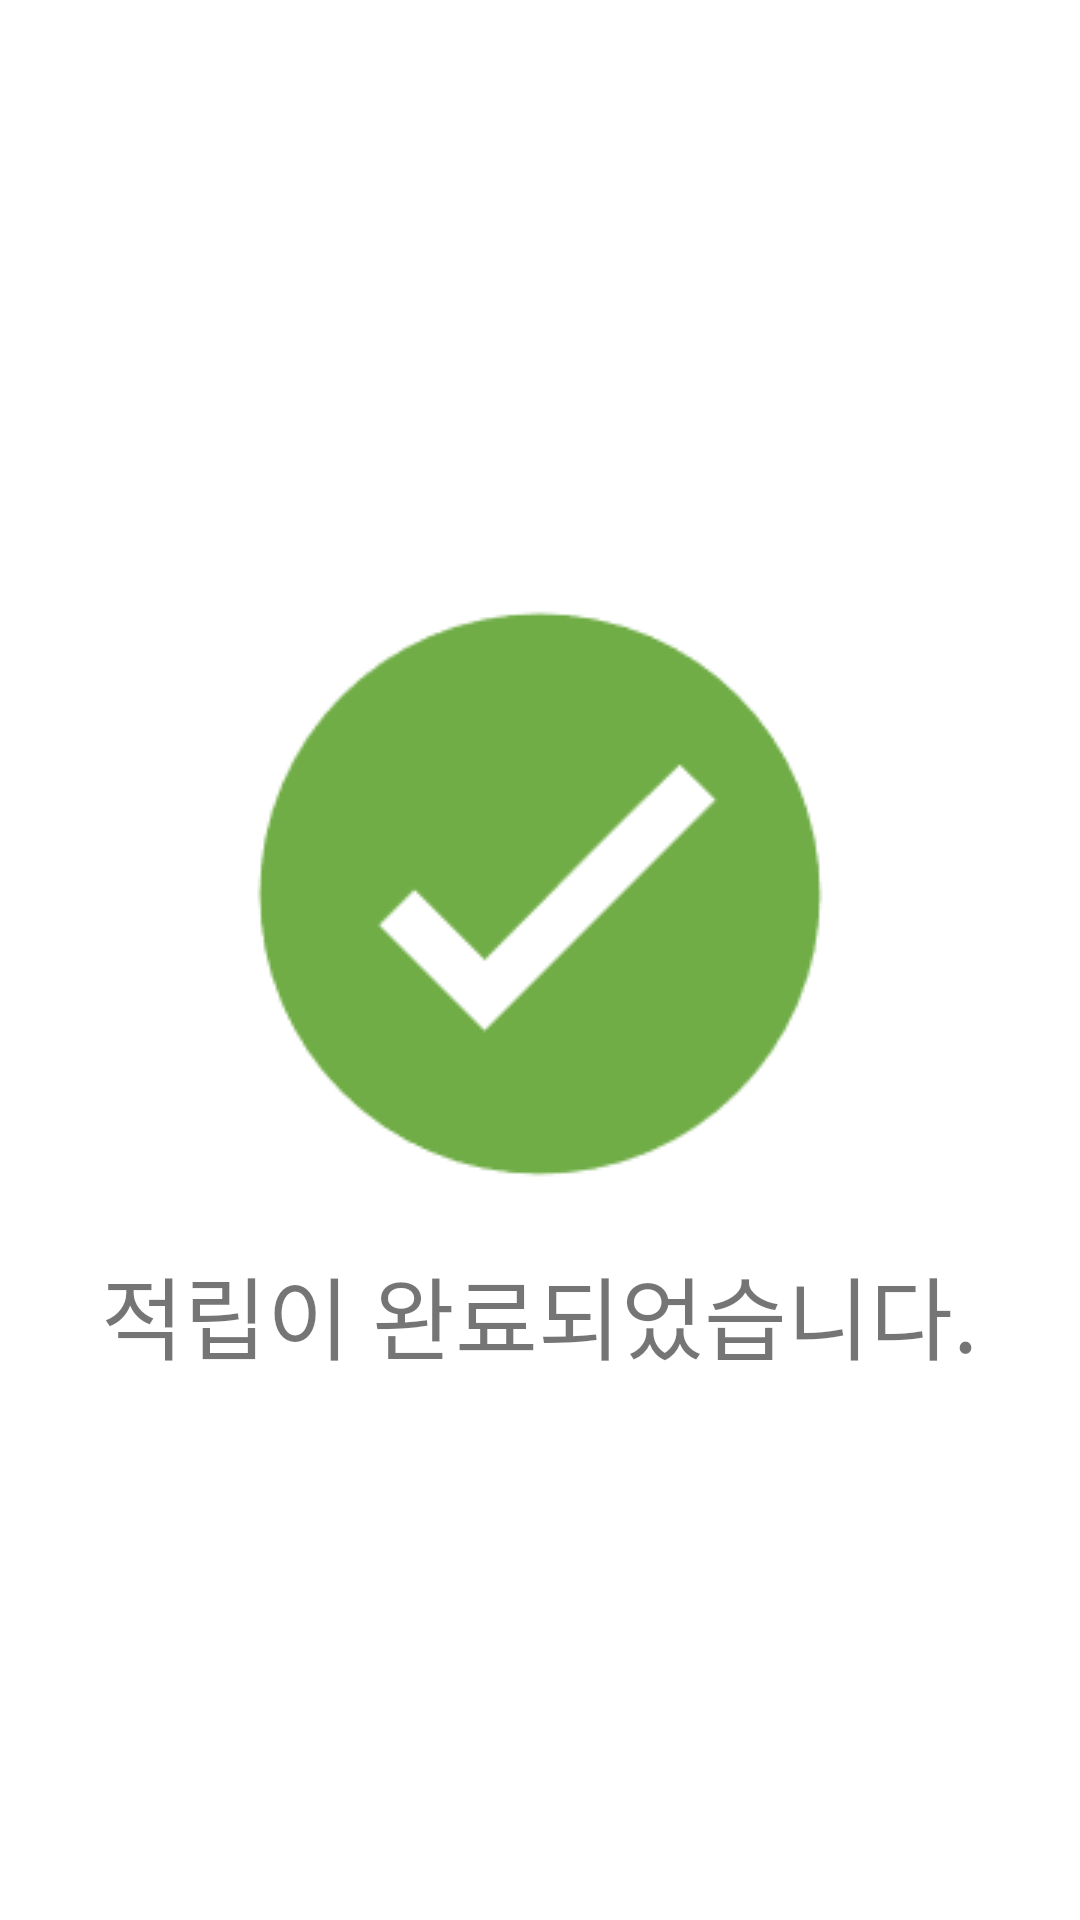

Reconstruct the res/layout file that produces this screen, plus the resources it refers to.
<!-- AndroidManifest.xml: application theme Theme.KNU_FinalProject -->
<!-- res/layout/point_dialog.xml -->
<?xml version="1.0" encoding="utf-8"?>
<LinearLayout xmlns:android="http://schemas.android.com/apk/res/android"
    android:layout_width="match_parent"
    android:layout_height="match_parent"
    android:orientation="vertical"
    android:gravity="center">

    <ImageView
        android:layout_width="wrap_content"
        android:layout_height="wrap_content"
        android:src="@drawable/check_img" />

    <TextView
        android:layout_width="wrap_content"
        android:layout_height="wrap_content"
        android:text="적립이 완료되었습니다."
        android:textSize="30dp" />

    <LinearLayout
        android:layout_width="wrap_content"
        android:layout_height="wrap_content">

    </LinearLayout>

</LinearLayout>
<!-- resources referenced by this layout -->
<resources>
  <!-- drawable check_img: png bitmap (drawable, 1943 bytes) -->
  <style name="Theme.KNU_FinalProject" parent="Theme.MaterialComponents.DayNight.DarkActionBar">
      
          <item name="colorPrimary">@color/red</item>
          <item name="colorPrimaryVariant">@color/red</item>
          <item name="colorOnPrimary">@color/white</item>
          
          <item name="colorSecondary">@color/teal_200</item>
          <item name="colorSecondaryVariant">@color/teal_700</item>
          <item name="colorOnSecondary">@color/black</item>
          
          <item name="android:statusBarColor" tools:targetApi="l">?attr/colorPrimaryVariant</item>
          
      </style>
  <color name="red">#DA291C</color>
  <color name="white">#FFFFFFFF</color>
  <color name="teal_200">#FF03DAC5</color>
  <color name="teal_700">#FF018786</color>
  <color name="black">#FF000000</color>
</resources>
